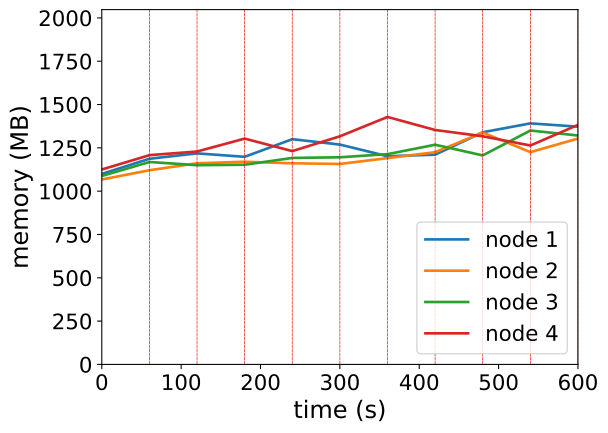

The data file committed next to this chart (first rows):
timestamp, ppgcc-m02_pod_amount, ppgcc-m02_memory, ppgcc-m02_cpu, ppgcc-m03_pod_amount, ppgcc-m03_memory, ppgcc-m03_cpu, ppgcc-m04_pod_amount, ppgcc-m04_memory, ppgcc-m04_cpu, ppgcc-m05_pod_amount, ppgcc-m05_memory, ppgcc-m05_cpu
0, 5, 1125916, 60404259, 5, 1093084, 52130127, 5, 1113768, 67369663, 5, 1152120, 55204921
60, 5, 1215544, 174476481, 5, 1147600, 119548165, 5, 1196400, 161502693, 5, 1236864, 152551013
120, 1, 1247356, 204709905, 3, 1188916, 299549013, 2, 1177524, 266342741, 0, 1258380, 242207432
180, 4, 1227028, 389847221, 3, 1197892, 319521778, 3, 1180164, 340694728, 5, 1334700, 419668177
240, 3, 1331176, 518500165, 1, 1188784, 378568483, 2, 1220424, 378313070, 3, 1260780, 420417925
300, 4, 1299348, 648987991, 4, 1184824, 371388335, 2, 1224252, 516445381, 3, 1348164, 496116760
360, 1, 1230444, 428980685, 4, 1219408, 366483951, 2, 1242864, 603055194, 3, 1462632, 842778918
420, 2, 1239684, 389029241, 2, 1254388, 656472894, 4, 1298436, 705152266, 3, 1385544, 820180314
480, 5, 1372212, 699132970, 4, 1370532, 650905719, 2, 1235340, 695637175, 2, 1348452, 736525392
540, 6, 1424616, 780423249, 1, 1254900, 720328460, 3, 1382388, 830638601, 1, 1293804, 777912370
600, 4, 1405212, 871672818, 3, 1334892, 597900502, 4, 1352952, 1012974708, 3, 1415640, 802664426
